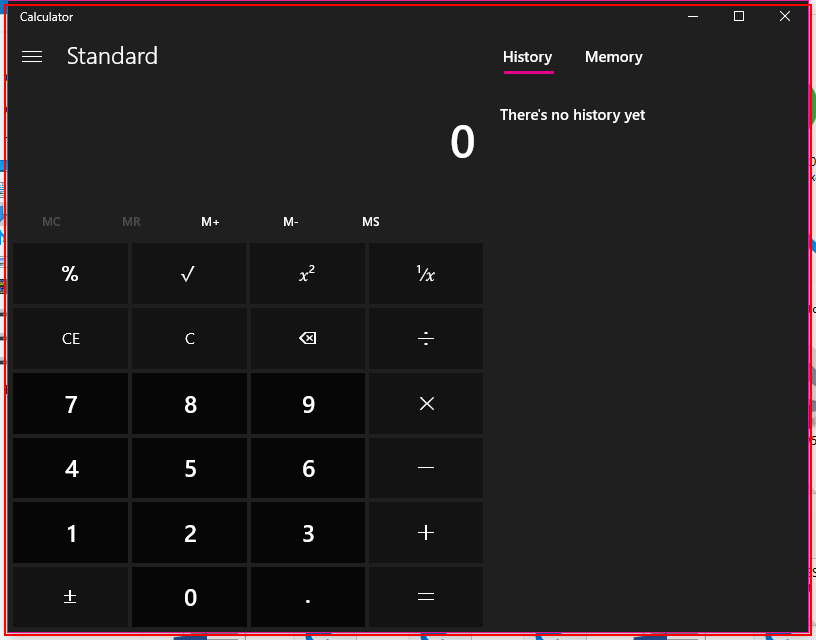
Task: RPA TRAINING
Workflow: CALCULATOR

Step 1: Open 'applicationframehost.ex...' in window 'Calculator' (applicationframehost.exe)

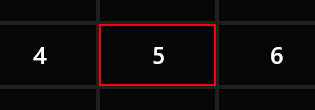
Step 2: click on the button 'Five' (repeated 2 times)

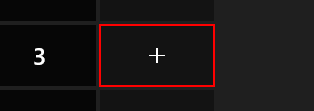
Step 4: click on the button 'Plus'

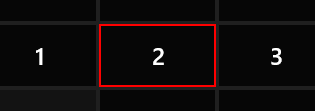
Step 5: click on the button 'Two'

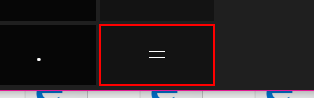
Step 6: click on the button 'Equals'